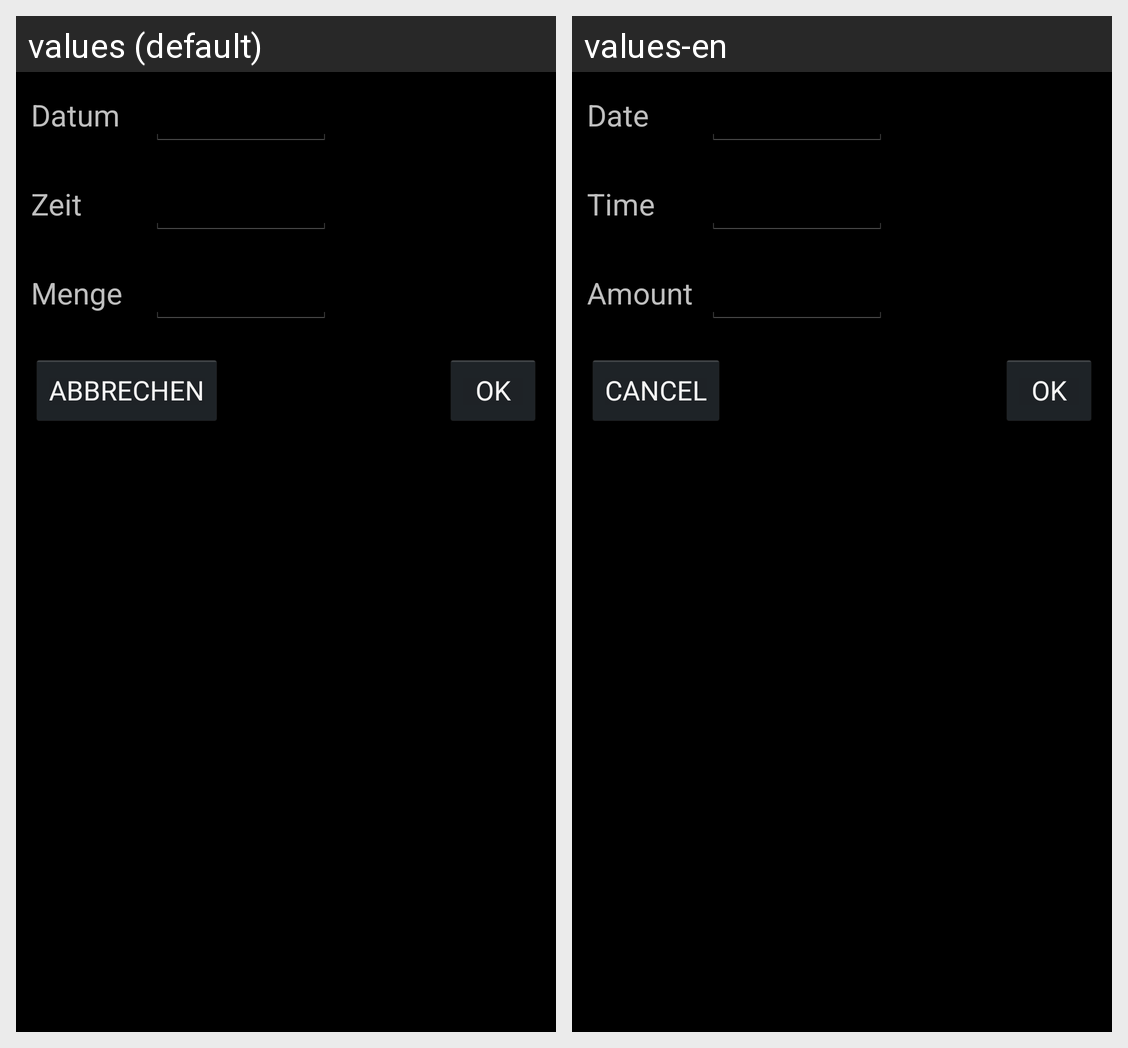

Translations of the strings shown on this Android screen, per locale in the grid:
Android screen res/layout/fragment_drink_entry.xml rendered under 2 locales, left to right: values (default), values-en. Device: Nexus 5 (rendered at 1080×1920; each locale shown at half size, 540×960, under a caption strip naming it); theme AppTheme.
Strings drawn on this screen, with the default value and each locale's value (text and hints the layout hard-codes, and strings that could not be matched under every locale, appear in the picture but are not listed):

text_view_date_text
  values: Datum
  values-en: Date

text_view_time_text
  values: Zeit
  values-en: Time

text_view_amount_text
  values: Menge
  values-en: Amount

button_cancel_text
  values: ABBRECHEN
  values-en: CANCEL

button_ok_text
  values: OK
  values-en: OK
